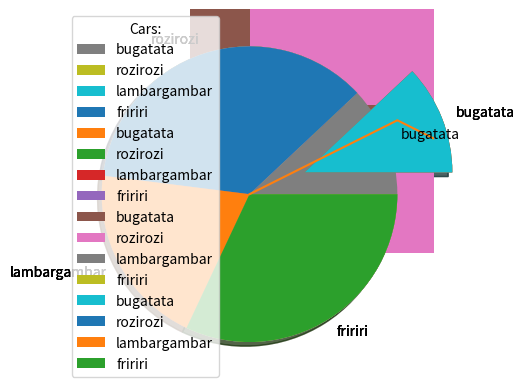

Generate this figure with matplotlib:
# -*- coding: utf-8 -*-
"""Untitled3.ipynb

Automatically generated by Colab.

Original file is located at
    https://colab.research.google.com/<link-removed>
"""

import matplotlib.pyplot as plt
import numpy as np

x=np.array([4,6,10,15])
y=np.array([0,5,1,3])


plt.plot(x,y)
plt.show()

import matplotlib.pyplot as plt
import numpy as np

x=np.array([0, 1, 2, 3, 4, 5, 6, 7, 8, 9, 10])
y=np.array([0, 0.5, 0, -1, 0, 1.5, 0, -0.5, 0, 0.2, 0])


plt.plot(x,y)
plt.show()

import matplotlib.pyplot as plt
import numpy as np

x=np.array([1,2,3,4,5,6,7])
y=np.array([1,8,16,32,64,128,256])


plt.scatter(x,y)
plt.show()

import matplotlib.pyplot as plt
import numpy as np


y=np.array([3,9,1,8])


plt.plot(y, 'o:g')
plt.show()

import matplotlib.pyplot as plt
import numpy as np


y=np.array([3,9,5,8])


plt.pie(y)
plt.show()

import matplotlib.pyplot as plt
import numpy as np


y=np.array([3,9,5,8])
x=np.array([8,2,4,3])
y2=np.array([3,9,5,8])
x2=np.array([2,9,4,7])


plt.plot(y,x,y2,x2)
plt.show()

import matplotlib.pyplot as plt
import numpy as np


y=np.array([3,9,5,8])
x=np.array([8,2,4,3])
y2=np.array([3,9,5,8])
x2=np.array([2,9,4,7])


plt.plot(y,x,y2,x2)
plt.show()

import matplotlib.pyplot as plt
import numpy as np

x=np.array([4,6,10,15])
y=np.array([0,5,1,3])


plt.scatter(x,y,color='yellow')

x=np.array([3,7,32,56])
y=np.array([43,6,23,45])


plt.scatter(x,y,color='blue')

plt.show()

import matplotlib.pyplot as plt
import numpy as np

x=np.array(['A','B','C','D'])
y=np.array([2,5,1,3])


plt.bar(x,y)
plt.show()

import matplotlib.pyplot as plt
import numpy as np

x=np.array(['A','B','C','D'])
y=np.array([2,5,1,3])


plt.barh(x,y)
plt.show()

import matplotlib.pyplot as plt
import numpy as np


y=np.array([3,9,5,8])
mylabels= ['bugatata', 'rozirozi', 'lambargambar', 'fririri']


plt.pie(y, labels=mylabels)
plt.show()

import matplotlib.pyplot as plt
import numpy as np


y=np.array([3,9,5,8])
mylabels= ['bugatata', 'rozirozi', 'lambargambar', 'fririri']
myexplode= [0.4, 0,0,0]

plt.pie(y, labels=mylabels, explode=myexplode)
plt.show()

import matplotlib.pyplot as plt
import numpy as np


y=np.array([3,9,5,8])
mylabels= ['bugatata', 'rozirozi', 'lambargambar', 'fririri']
myexplode= [0.4, 0,0,0]

plt.pie(y, labels=mylabels, explode=myexplode, shadow=True)
plt.show()

import matplotlib.pyplot as plt
import numpy as np


y=np.array([3,9,5,8])
mylabels= ['bugatata', 'rozirozi', 'lambargambar', 'fririri']
myexplode= [0.4, 0,0,0]

plt.pie(y, labels=mylabels, explode=myexplode, shadow=True)
plt.legend(title='Cars:')
plt.show()